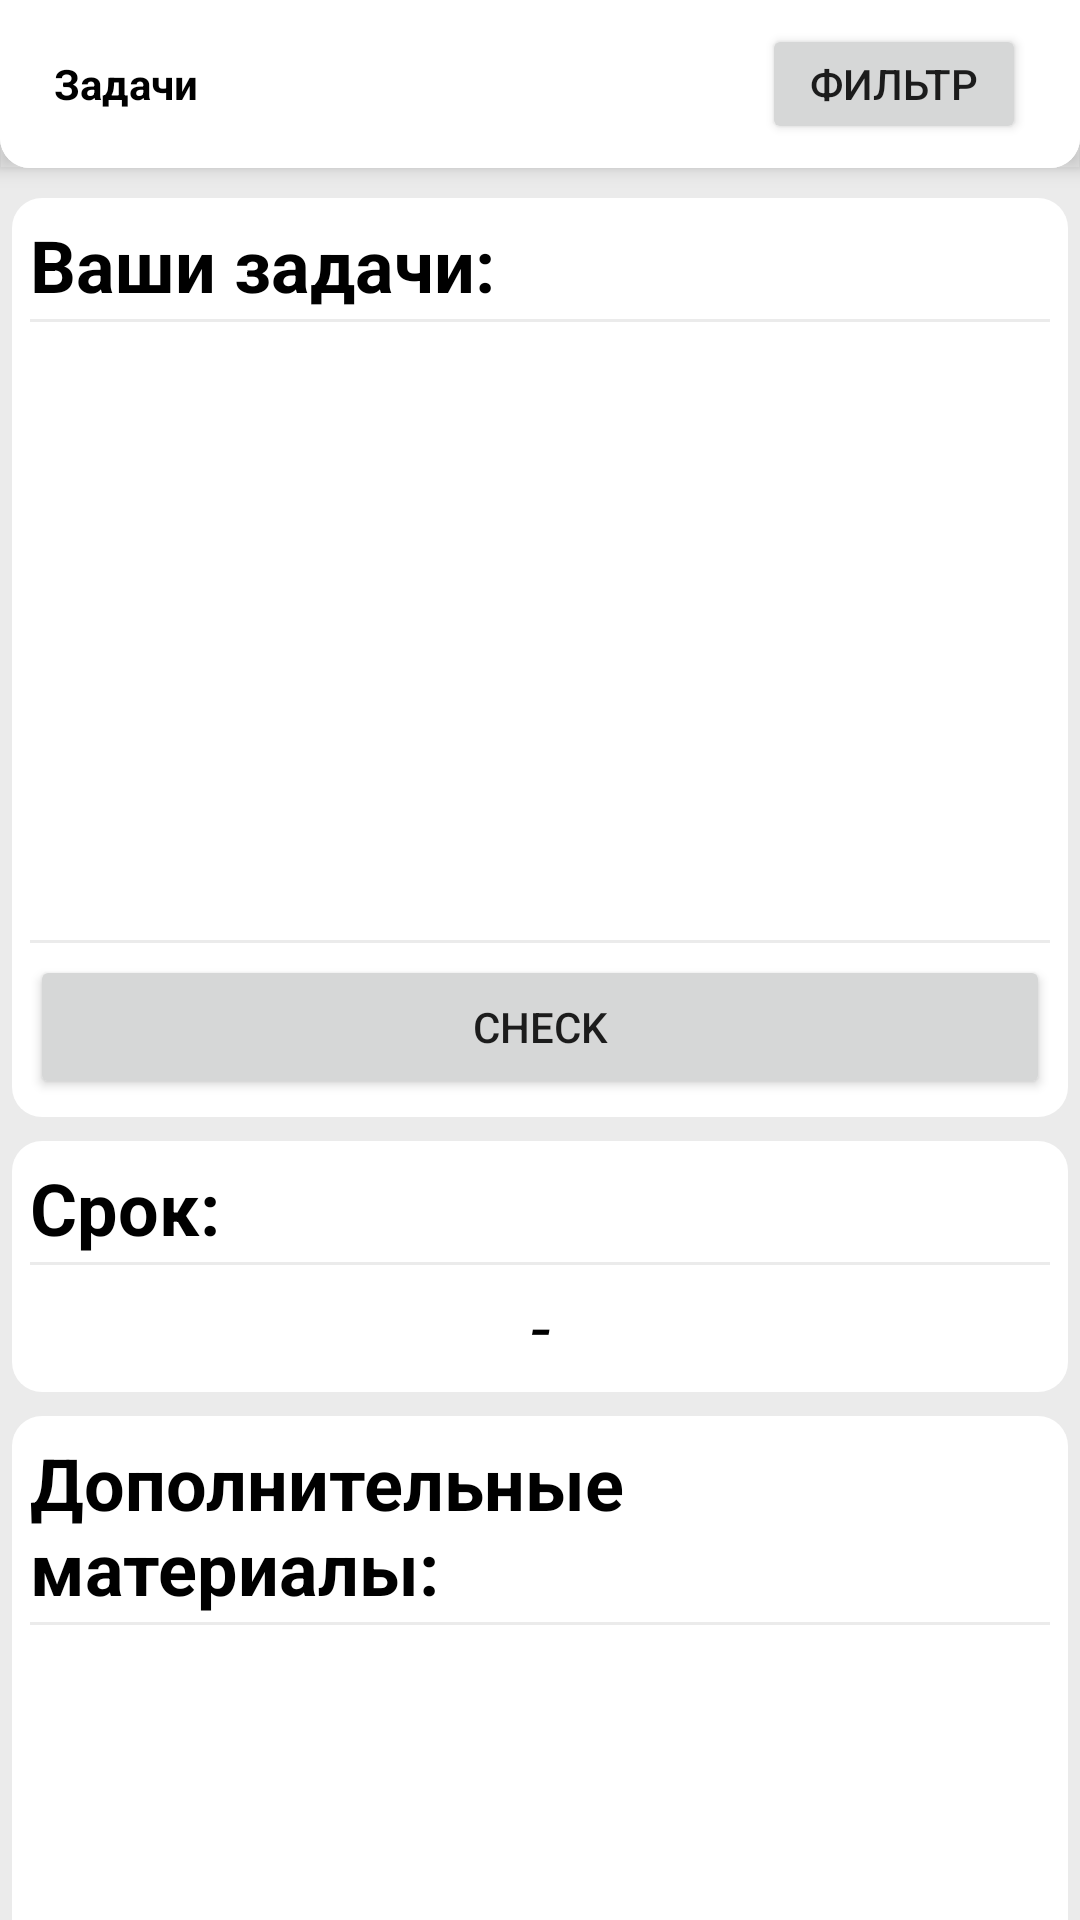

Android layout source for this screen:
<!-- AndroidManifest.xml: application theme Theme.Iem -->
<!-- res/layout/fragment_tasks.xml -->
<?xml version="1.0" encoding="utf-8"?>
<androidx.coordinatorlayout.widget.CoordinatorLayout
    xmlns:android="http://schemas.android.com/apk/res/android"
    xmlns:app="http://schemas.android.com/apk/res-auto"
    xmlns:tools="http://schemas.android.com/tools"
    android:background="@color/grey"
    android:layout_width="match_parent"
    android:layout_height="match_parent">

    <androidx.core.widget.NestedScrollView
        android:id="@+id/taskPageItemList"
        android:layout_width="match_parent"
        android:layout_height="match_parent"
        app:layout_behavior="@string/appbar_scrolling_view_behavior">

        <LinearLayout
            android:orientation="vertical"
            android:layout_width="match_parent"
            android:layout_height="match_parent">

            <LinearLayout
                android:layout_width="match_parent"
                android:layout_height="wrap_content"
                android:layout_marginTop="10sp"
                android:layout_marginHorizontal="4sp"
                android:layout_marginBottom="4sp"
                android:orientation="vertical"
                android:padding="6sp"
                android:background="@drawable/event_item_background">

                <TextView
                    android:id="@+id/taskListBoxTitle"
                    android:layout_width="match_parent"
                    android:layout_height="wrap_content"
                    android:text="Ваши задачи:"
                    android:textColor="@color/black"
                    android:textSize="24sp"
                    android:textStyle="bold" />

                <View
                    android:layout_width="match_parent"
                    android:layout_height="1sp"
                    android:layout_marginTop="2sp"
                    android:background="@color/grey" />

                <ListView
                    android:id="@+id/task_list"
                    android:layout_width="match_parent"
                    android:layout_height="200sp"
                    android:layout_marginTop="4sp"
                    android:choiceMode="multipleChoice"
                    tools:listitem="@layout/task_item" />

                <View
                    android:layout_width="match_parent"
                    android:layout_height="1sp"
                    android:layout_marginTop="2sp"
                    android:background="@color/grey" />

                <Button
                    android:id="@+id/checkBoxButton"
                    android:layout_width="match_parent"
                    android:layout_height="wrap_content"
                    android:layout_marginTop="4sp"
                    android:text="CHECK"/>

            </LinearLayout>

            <LinearLayout
                android:orientation="vertical"
                android:layout_width="match_parent"
                android:layout_height="wrap_content"
                android:padding="6sp"
                android:background="@drawable/event_item_background"
                android:layout_margin="4sp">

                <TextView
                    android:id="@+id/deadlineTitle"
                    android:layout_width="match_parent"
                    android:layout_height="wrap_content"
                    android:text="Срок:"
                    android:textColor="@color/black"
                    android:textSize="24sp"
                    android:textStyle="bold" />

                <View
                    android:layout_width="match_parent"
                    android:layout_height="1sp"
                    android:background="@color/grey"
                    android:layout_marginTop="2sp" />

                <TextView
                    android:id="@+id/DL"
                    android:layout_width="match_parent"
                    android:layout_height="wrap_content"
                    android:layout_marginTop="4sp"
                    android:text="-"
                    android:textAlignment="center"
                    android:textStyle="italic"
                    android:textColor="@color/black"
                    android:textSize="24sp" />


            </LinearLayout>

            <LinearLayout
                android:layout_width="match_parent"
                android:layout_height="wrap_content"
                android:layout_margin="4sp"
                android:padding="6sp"
                android:orientation="vertical"
                android:background="@drawable/event_item_background">

                <TextView
                    android:layout_width="match_parent"
                    android:layout_height="wrap_content"
                    android:text="Дополнительные материалы:"
                    android:textSize="24sp"
                    android:textStyle="bold"
                    android:textColor="@color/black" />

                <View
                    android:layout_width="match_parent"
                    android:layout_height="1sp"
                    android:background="@color/grey"
                    android:layout_marginTop="2sp" />

                <ListView
                    android:id="@+id/linkList"
                    android:layout_width="match_parent"
                    android:layout_height="512sp"
                    android:layout_marginTop="4sp"
                    app:layoutManager="androidx.recyclerview.widget.LinearLayoutManager"
                    tools:listitem="@layout/link_item"/>


            </LinearLayout>

        </LinearLayout>

    </androidx.core.widget.NestedScrollView>

    <com.google.android.material.appbar.AppBarLayout
        android:layout_width="match_parent"
        android:layout_height="?attr/actionBarSize"
        android:background="@drawable/toolbar_background_curved"
        app:layout_constraintStart_toStartOf="parent"
        app:layout_constraintTop_toTopOf="parent">

        <Toolbar
            android:layout_width="match_parent"
            android:layout_height="?actionBarSize"
            android:background="@drawable/toolbar_background_curved"
            app:layout_scrollFlags="scroll|enterAlways"
            app:layout_constraintEnd_toEndOf="parent"
            app:layout_constraintStart_toStartOf="parent"
            app:layout_constraintTop_toTopOf="parent">

            <TextView
                android:layout_width="wrap_content"
                android:layout_height="wrap_content"
                android:layout_marginTop="18sp"
                android:layout_marginStart="18sp"
                android:textColor="@color/black"
                android:text="@string/tasks_page_icon"
                android:textStyle="bold" />

            <Button
                android:layout_width="wrap_content"
                android:layout_height="40sp"
                android:layout_marginEnd="18sp"
                android:layout_gravity="end"
                android:text="Фильтр"/>

        </Toolbar>

    </com.google.android.material.appbar.AppBarLayout>


</androidx.coordinatorlayout.widget.CoordinatorLayout>
<!-- res/layout/task_item.xml (included above) -->
<?xml version="1.0" encoding="utf-8"?>
<CheckBox xmlns:android="http://schemas.android.com/apk/res/android"
    android:layout_width="match_parent"
    android:layout_height="wrap_content"
    android:id="@+id/radioTask"
    android:checked="false"
    android:text="Задача" >
</CheckBox>
<!-- resources referenced by this layout -->
<resources>
  <color name="black">#FF000000</color>
  <color name="grey">#ebebeb</color>
  <!-- drawable event_item_background (drawable) -->
  <?xml version="1.0" encoding="UTF-8"?>
  <shape xmlns:android="http://schemas.android.com/apk/res/android"
      android:shape="rectangle" >
      <solid android:color="@color/white" />
      <corners android:radius="10dp"/>
  </shape>
  <!-- drawable toolbar_background_curved (drawable) -->
  <?xml version="1.0" encoding="UTF-8"?>
  <shape xmlns:android="http://schemas.android.com/apk/res/android"
      android:shape="rectangle" >
      <solid android:color="@color/white" />
      <corners android:bottomLeftRadius="10dp"
          android:bottomRightRadius="10dp"/>
  </shape>
  <string name="tasks_page_icon">Задачи</string>
  <style name="Theme.Iem" parent="Theme.MaterialComponents.DayNight.DarkActionBar">
          
  
          <item name="colorPrimary">@color/black_button</item>
          <item name="colorPrimaryVariant">@color/black</item>
          <item name="colorOnPrimary">@color/white</item>
          
          <item name="colorSecondary">@color/teal_200</item>
          <item name="colorSecondaryVariant">@color/teal_700</item>
          <item name="colorOnSecondary">@color/black</item>
          
          <item name="android:statusBarColor" tools:targetApi="l">?attr/colorPrimaryVariant</item>
          
      </style>
  <color name="white">#FFFFFFFF</color>
  <color name="black_button">#1f1f1e</color>
  <color name="teal_200">#FF03DAC5</color>
  <color name="teal_700">#FF018786</color>
</resources>
